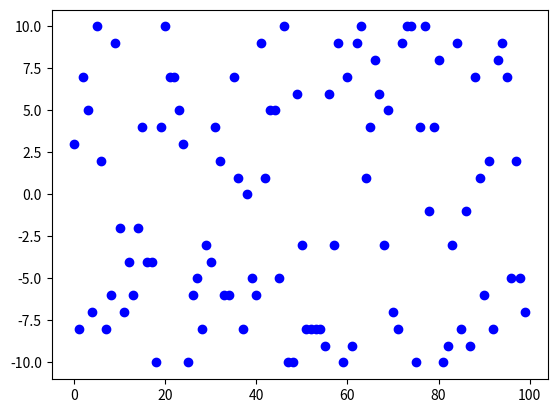

The script that saved this image:
import random
import matplotlib.pyplot as plt
import math

n=100

a=[random.randint(-10,10) for i in range(n)]
print('a=',a)

plt.plot(a,'bo')
plt.show()

def x_average(a):
  sum_a=sum(a)
  x_average=sum_a/n
  return x_average

avg=x_average(a)
print('average=',avg)

def disp(a):
  d=0
  for  i in range(n):
    d+=(a[i]-avg)**2
    return d
 
d=disp(a)
print('disp=',d)
    
